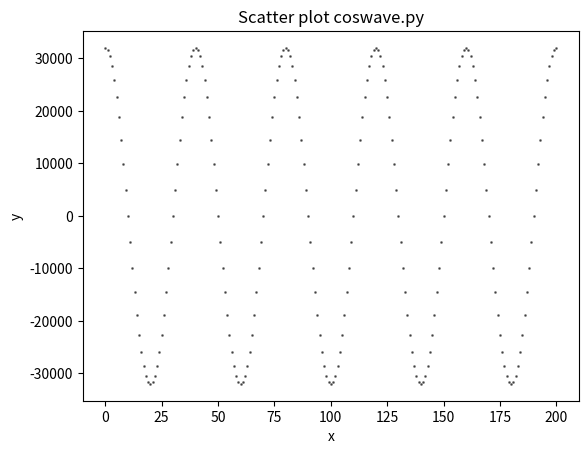

Write the Python code that produced this figure.
import math
import pylab
import matplotlib.pyplot as plt



length = 200
freq = 0.025
twopi = 2 * math.pi
arg = twopi * freq

i = 0
x = []
y = []
while i <= length:
    print(i)
    y.insert( i , 32000 * math.cos(i*arg))
    x.append(i)
    i+=1

print(x,y)

# Plot
colors = (0,0,0)
plt.scatter(x, y, c=colors, s=1, alpha=0.5)
plt.title('Scatter plot coswave.py')
plt.xlabel('x')
plt.ylabel('y')
plt.show()
